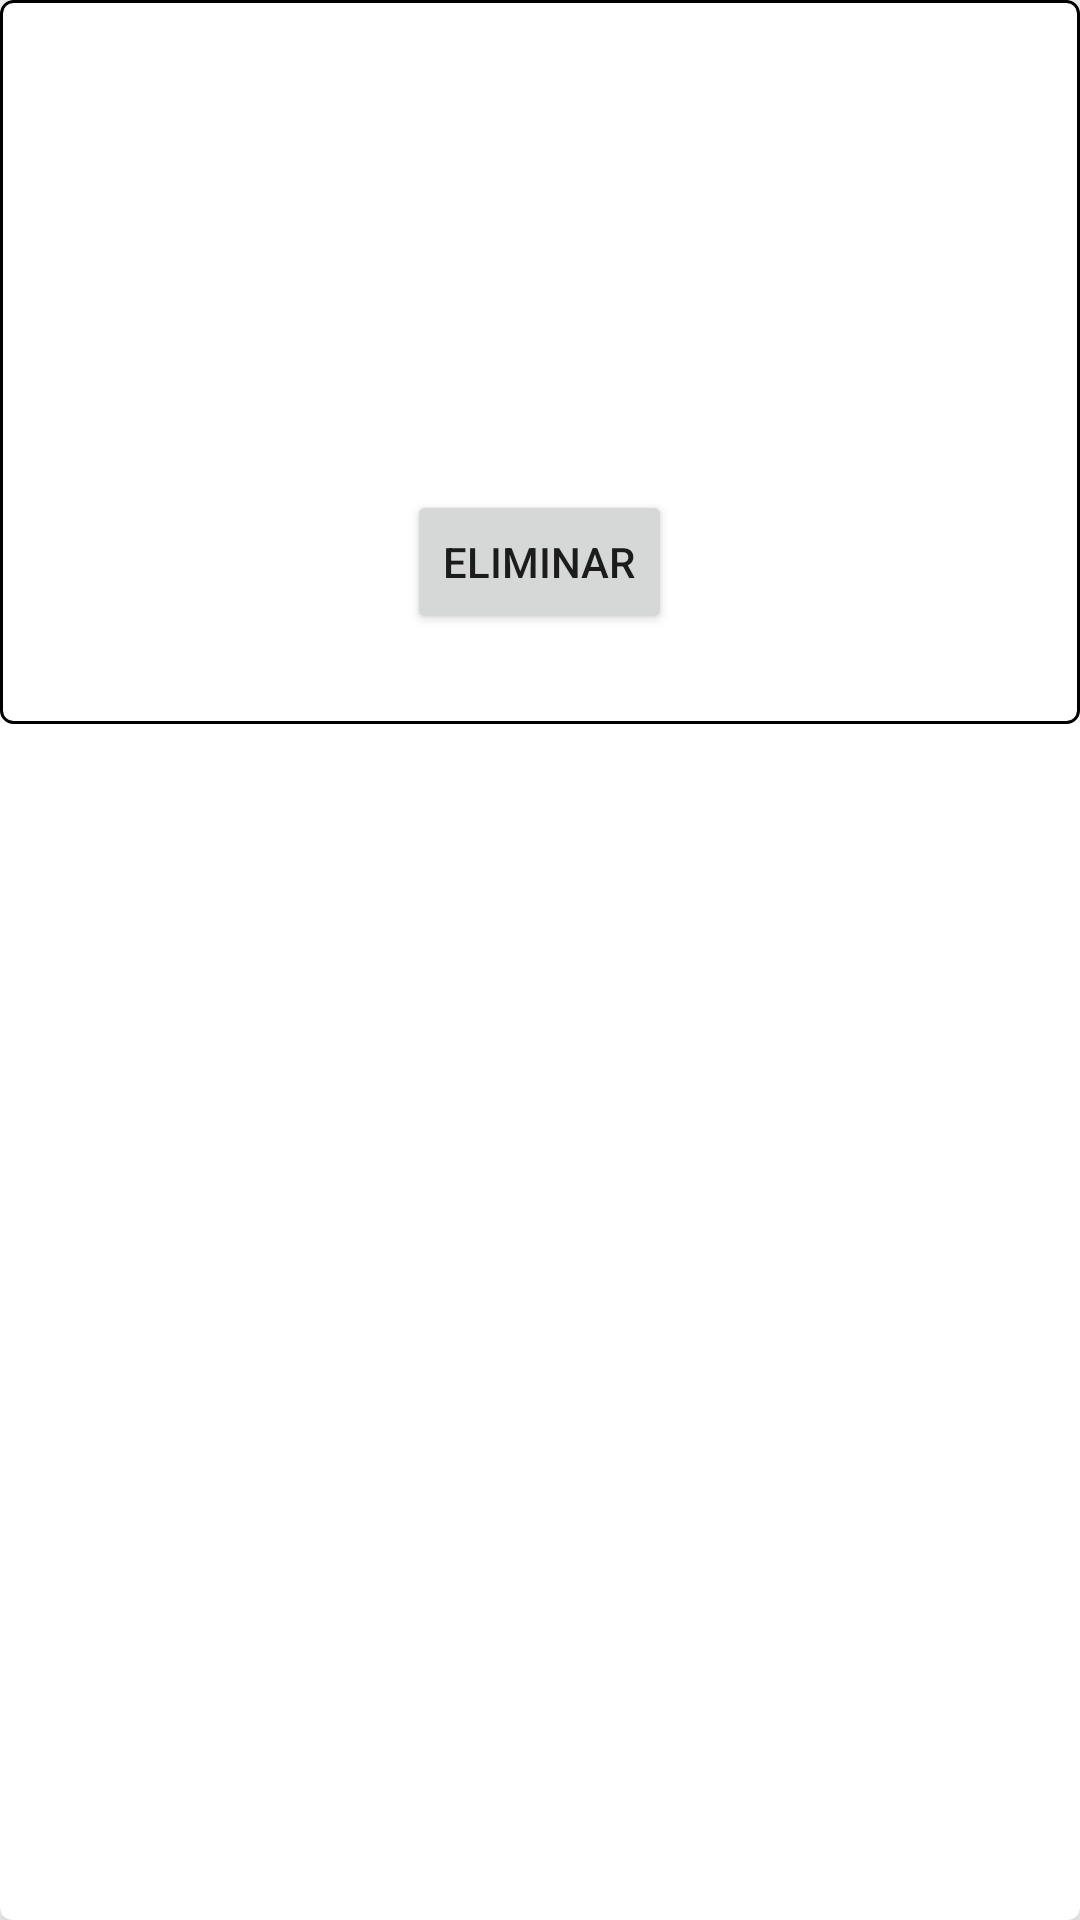

Write the Android layout XML for this screen, with the resource values it uses.
<!-- AndroidManifest.xml: application theme Theme.PatternAdapter -->
<!-- res/layout/event_list_item.xml -->
<?xml version="1.0" encoding="utf-8"?>
<androidx.cardview.widget.CardView xmlns:android="http://schemas.android.com/apk/res/android"
    xmlns:tool="http://schemas.android.com/tools"
    android:layout_width="match_parent"
    android:layout_height="wrap_content"
    xmlns:app="http://schemas.android.com/apk/res-auto"
    app:cardCornerRadius="4dp"
    app:cardElevation="10dp"
    android:layout_marginTop="16dp">

    <LinearLayout
        android:id="@+id/contentEvent"
        android:layout_width="match_parent"
        android:layout_height="wrap_content"
        android:orientation="vertical"
        android:padding="10dp"
        android:background="@drawable/shape_event">

        <TextView
            android:id="@+id/eventName"
            android:layout_width="match_parent"
            android:layout_height="wrap_content"
            tool:text="Cita medica"
            android:textSize="24dp"
            android:paddingLeft="20dp" />
        <LinearLayout
            android:layout_width="match_parent"
            android:layout_height="wrap_content"
            android:orientation="horizontal"
            android:layout_marginTop="15dp"
            android:padding="20dp">
            <TextView
                android:id="@+id/startEvent"
                android:layout_weight="50"
                android:layout_width="0dp"
                android:layout_height="wrap_content"
                tool:text="2020/09/21 8:00 AM"/>

            <TextView
                android:id="@+id/endEvent"
                android:layout_weight="50"
                android:layout_width="0dp"
                android:layout_height="wrap_content"
                tool:text="2020/09/21 8:00 AM"/>
        </LinearLayout>
        <TextView
            android:id="@+id/eventPlace"
            android:layout_width="match_parent"
            android:layout_height="wrap_content"
            tool:text="Clinica Medellin"
            android:textSize="20dp"
            android:paddingLeft="20dp" />

        <Button
            android:id="@+id/buttonDelete"
            android:layout_width="wrap_content"
            android:layout_height="wrap_content"
            android:layout_gravity="center_horizontal"
            android:text="@string/delete"
            android:layout_margin="20dp"/>

    </LinearLayout>

</androidx.cardview.widget.CardView>
<!-- resources referenced by this layout -->
<resources>
  <!-- drawable shape_event (drawable) -->
  <?xml version="1.0" encoding="utf-8"?>
  <shape xmlns:android="http://schemas.android.com/apk/res/android">
      <corners
          android:radius="4dp"/>
  
      <stroke
          android:color="@color/black"
          android:width="1dp" />
  </shape>
  <string name="delete">Eliminar</string>
  <style name="Theme.PatternAdapter" parent="Theme.MaterialComponents.DayNight.DarkActionBar">
          
          <item name="colorPrimary">@color/purple_500</item>
          <item name="colorPrimaryVariant">@color/purple_700</item>
          <item name="colorOnPrimary">@color/white</item>
          
          <item name="colorSecondary">@color/teal_200</item>
          <item name="colorSecondaryVariant">@color/teal_700</item>
          <item name="colorOnSecondary">@color/black</item>
          
          <item name="android:statusBarColor" tools:targetApi="l">?attr/colorPrimaryVariant</item>
          
      </style>
  <!-- not gathered from this repository: default colours our renderer supplied (Android Studio template values) -->
  <color name="purple_500">#FF6200EE</color>
  <color name="purple_700">#FF3700B3</color>
  <color name="teal_200">#FF03DAC5</color>
  <color name="teal_700">#FF018786</color>
  <color name="black">#FF000000</color>
  <color name="white">#FFFFFFFF</color>
</resources>
